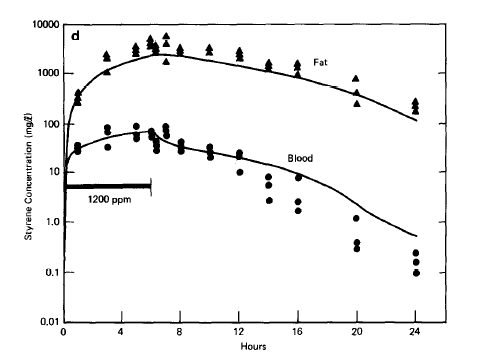

The file beside this chart, header and first rows:
time_blood_sim, blood_sim, time_fat_sim, fat_sim, time_blood_data, blood_data, time_fat_data, fat_data
0.4201, 18.17, 0.308, 22.32, 1.065, 26.72, 1.078, 253
0.6106, 23.8, 0.3495, 40.82, 1.066, 31.98, 1.099, 318.8
1.33, 33.24, 0.41, 76.6, 1.066, 36.36, 1.1, 406.9
1.841, 38.78, 0.488, 114.1, 3.092, 82.74, 3.037, 2395
2.673, 47.62, 0.6416, 169.9, 3.105, 32.81, 3.07, 1053
3.505, 54.85, 0.8326, 240.3, 3.11, 65.66, 3.093, 1975
4.412, 61.57, 1.346, 433.9, 5.053, 48.24, 5.04, 2458
5.32, 67.37, 1.726, 590.6, 5.057, 87.1, 5.041, 2904
6.018, 69.12, 2.162, 773.4, 5.073, 59.25, 5.042, 3432
6.395, 59.25, 2.617, 987.2, 6.075, 69.12, 6.025, 4108
6.753, 47.62, 3.165, 1182, 6.092, 52.1, 6.026, 4981
7.281, 40.3, 3.865, 1433, 6.412, 43.53, 6.043, 3521
7.846, 34.99, 4.622, 1715, 6.428, 27.77, 6.4, 2621
8.544, 31.17, 5.34, 2001, 6.43, 35.44, 6.401, 3018
9.129, 28.86, 6.154, 2365, 7.059, 87.1, 6.402, 3755
9.733, 26.72, 6.928, 2395, 7.076, 71.84, 7.115, 1693
10.39, 25.05, 7.683, 2275, 7.113, 56.28, 7.12, 3903
11.13, 22.9, 8.57, 2134, 8.09, 27.06, 7.122, 5592
11.77, 20.66, 9.344, 1925, 8.091, 33.67, 8.061, 2522
12.45, 19.13, 10.14, 1783, 8.093, 42.42, 8.063, 3260
13.22, 16.61, 10.99, 1588, 10.06, 33.24, 10.04, 2621
14.17, 14.61, 11.93, 1433, 10.09, 20.4, 10.05, 3219
14.88, 12.68, 12.72, 1293, 10.09, 26.04, 12.1, 2831
15.66, 10.6, 13.5, 1152, 12.04, 20.93, 12.12, 1950
16.37, 8.851, 14.46, 1039, 12.07, 25.71, 12.12, 2365
17.09, 7.207, 15.33, 914, 12.09, 10.33, 14.08, 1361
17.84, 5.793, 16.25, 803.8, 14.05, 5.719, 14.08, 1608
18.49, 4.657, 17.08, 689, 14.05, 8.408, 16.04, 925.8
19.07, 3.743, 17.93, 583, 14.08, 2.786, 16.05, 1276
19.58, 2.932, 18.97, 474.7, 16.04, 1.732, 16.05, 1568
20.16, 2.239, 19.82, 386.5, 16.05, 2.646, 19.99, 773.4
20.65, 1.732, 20.76, 318.8, 16.07, 7.987, 20.06, 401.7
21.27, 1.339, 21.81, 231.2, 20.01, 1.224, 20.08, 240.3
21.91, 1.077, 22.93, 165.6, 20.04, 0.298, 24.06, 167.7
22.59, 0.8544, 23.98, 118.6, 20.04, 0.4004, 24.06, 214.1
23.29, 0.678, , , 24.06, 0.2458, 24.06, 266.3
23.99, 0.5381, , , 24.07, 0.09746, , 
, , , , 24.07, 0.1629, , 
